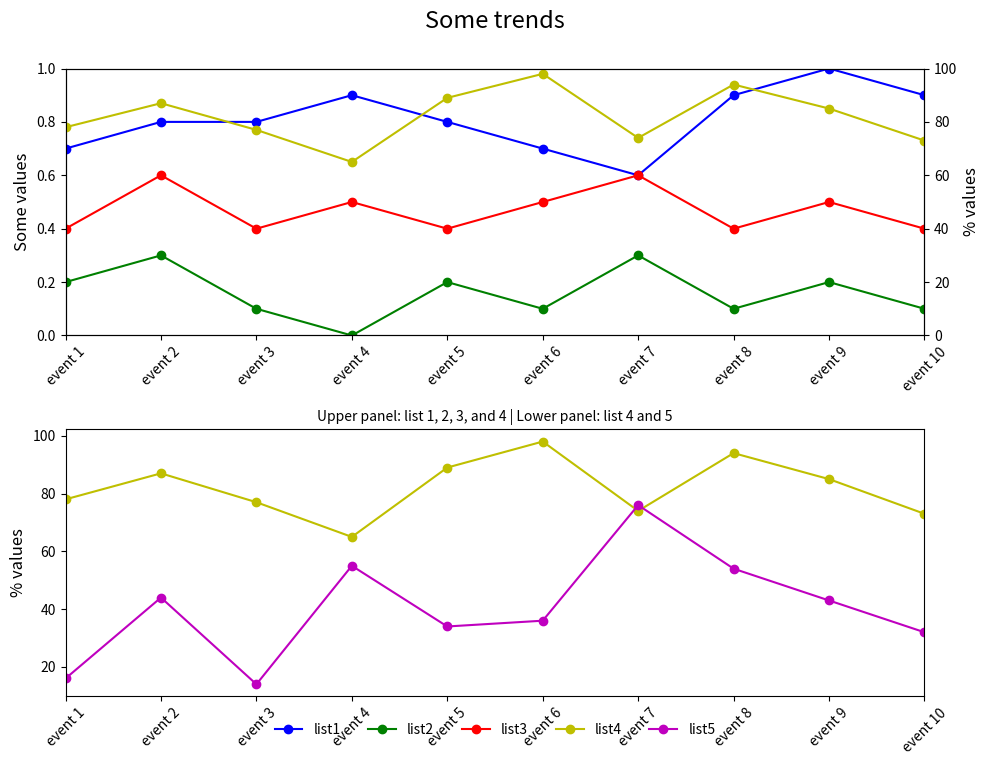

This chart was generated by the following Python code:

import matplotlib.pyplot as plt

event_index = ['event 1','event 2','event 3','event 4','event 5','event 6','event 7','event 8','event 9','event 10']
list1 = [0.7, 0.8, 0.8, 0.9, 0.8, 0.7, 0.6, 0.9, 1.0, 0.9]
list2 = [0.2, 0.3, 0.1, 0.0, 0.2, 0.1, 0.3, 0.1, 0.2, 0.1]
list3 = [0.4, 0.6, 0.4, 0.5, 0.4, 0.5, 0.6, 0.4, 0.5, 0.4]
list4 = [78, 87, 77, 65, 89, 98, 74, 94, 85, 73]
list5 = [16, 44, 14, 55, 34, 36, 76, 54, 43, 32]

# Create a new figure
fig = plt.figure(figsize=(10, 8))

# First subplot: list 1, 2, 3, and 4
ax1 = fig.add_subplot(211)
ax2 = ax1.twinx()

# Plotting
ax1.plot(list1, 'bo-', label='list1')
ax1.plot(list2, 'go-', label='list2')
ax1.plot(list3, 'ro-', label='list3')
ax2.plot(list4, 'yo-', label='list4')

# Axis settings
ax1.set_ylim(0, 1)
ax1.set_xlim(0, len(event_index) - 1)
ax1.set_xticks(range(len(event_index)))
ax1.set_xticklabels(event_index, rotation=45)
ax1.set_ylabel('Some values', fontsize=12)
ax2.set_ylabel('% values', fontsize=12)
ax2.set_ylim(0, 100)

# Second subplot: list 4 and 5
ax3 = fig.add_subplot(212)
ax3.set_xlim(0, len(event_index) - 1)
ax3.set_xticks(range(len(event_index)))
ax3.set_xticklabels(event_index, rotation=45)
ax3.set_ylabel('% values', fontsize=12)

# Plotting the second subplot
ax3.plot(list4, 'yo-', label='list4')
ax3.plot(list5, 'mo-', label='list5')

# Legend configuration
lines = ax1.get_lines() + ax3.get_lines()  # Combine lines from both subplots
labels = [l.get_label() for l in lines]
ax3.legend(lines, labels, loc='lower center', bbox_to_anchor=(0.5, -0.2), ncol=5, frameon=False)

# Titles
plt.suptitle('Some trends', y=0.95, fontsize=17)  # Adjust y for spacing
plt.title('Upper panel: list 1, 2, 3, and 4 | Lower panel: list 4 and 5', fontsize=10)

# Adjust layout
fig.tight_layout(rect=[0, 0, 1, 0.95])  # Leave space for the suptitle

# Show plot
plt.show()
